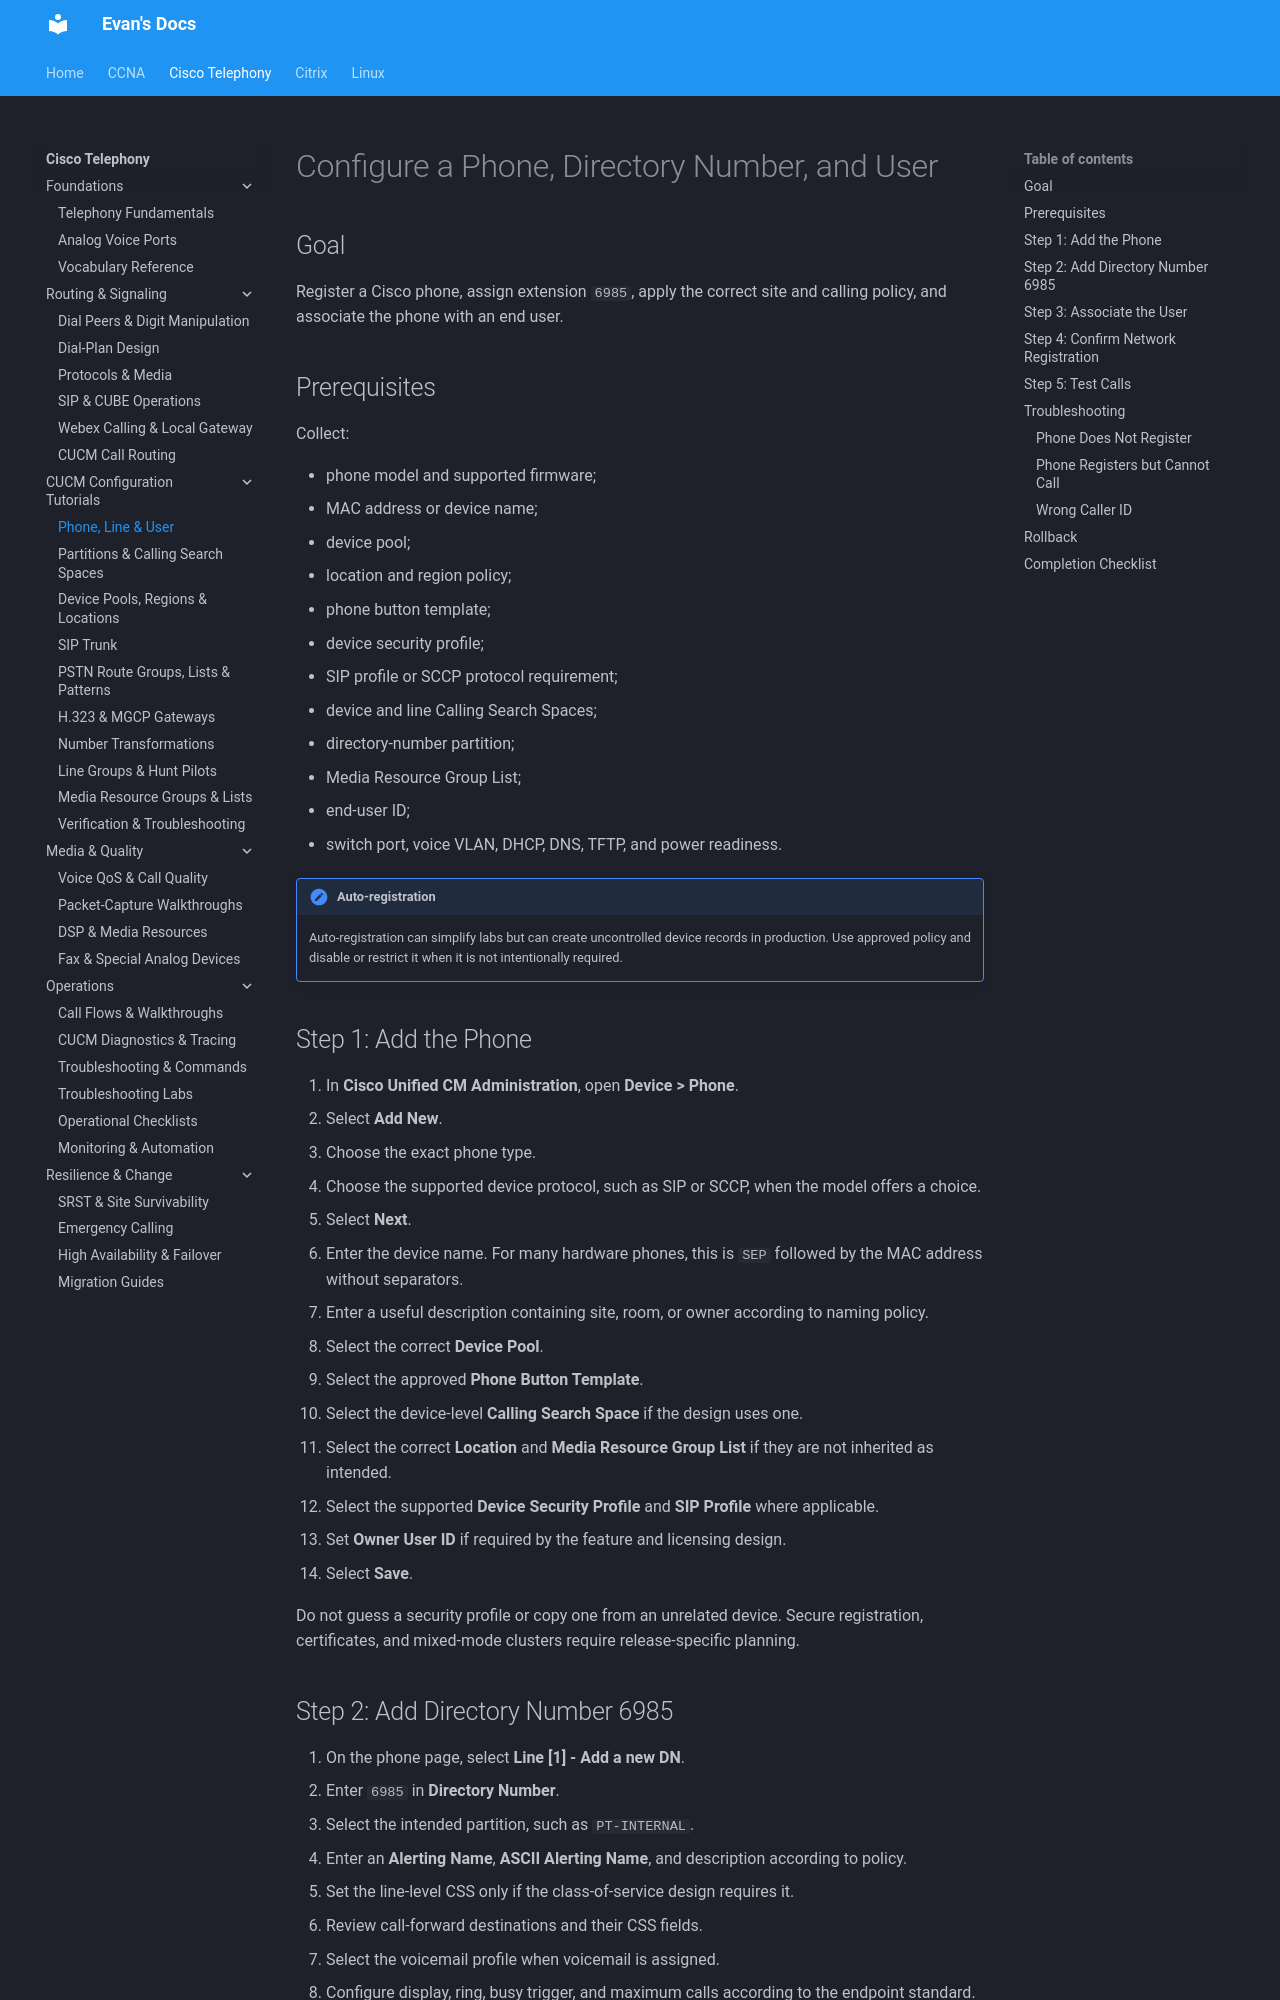

repository: evanhumphry/docs · page: cisco-telephony/cucm-tutorials/phones-lines-users/index.html · generator: mkdocs

# Configure a Phone, Directory Number, and User

## Goal

Register a Cisco phone, assign extension `6985`, apply the correct site and calling policy, and associate the phone with an end user.

## Prerequisites

Collect:

- phone model and supported firmware;
- MAC address or device name;
- device pool;
- location and region policy;
- phone button template;
- device security profile;
- SIP profile or SCCP protocol requirement;
- device and line Calling Search Spaces;
- directory-number partition;
- Media Resource Group List;
- end-user ID;
- switch port, voice VLAN, DHCP, DNS, TFTP, and power readiness.

!!! note "Auto-registration"
    Auto-registration can simplify labs but can create uncontrolled device records in production. Use approved policy and disable or restrict it when it is not intentionally required.

## Step 1: Add the Phone

1. In **Cisco Unified CM Administration**, open **Device > Phone**.
2. Select **Add New**.
3. Choose the exact phone type.
4. Choose the supported device protocol, such as SIP or SCCP, when the model offers a choice.
5. Select **Next**.
6. Enter the device name. For many hardware phones, this is `SEP` followed by the MAC address without separators.
7. Enter a useful description containing site, room, or owner according to naming policy.
8. Select the correct **Device Pool**.
9. Select the approved **Phone Button Template**.
10. Select the device-level **Calling Search Space** if the design uses one.
11. Select the correct **Location** and **Media Resource Group List** if they are not inherited as intended.
12. Select the supported **Device Security Profile** and **SIP Profile** where applicable.
13. Set **Owner User ID** if required by the feature and licensing design.
14. Select **Save**.

Do not guess a security profile or copy one from an unrelated device. Secure registration, certificates, and mixed-mode clusters require release-specific planning.
